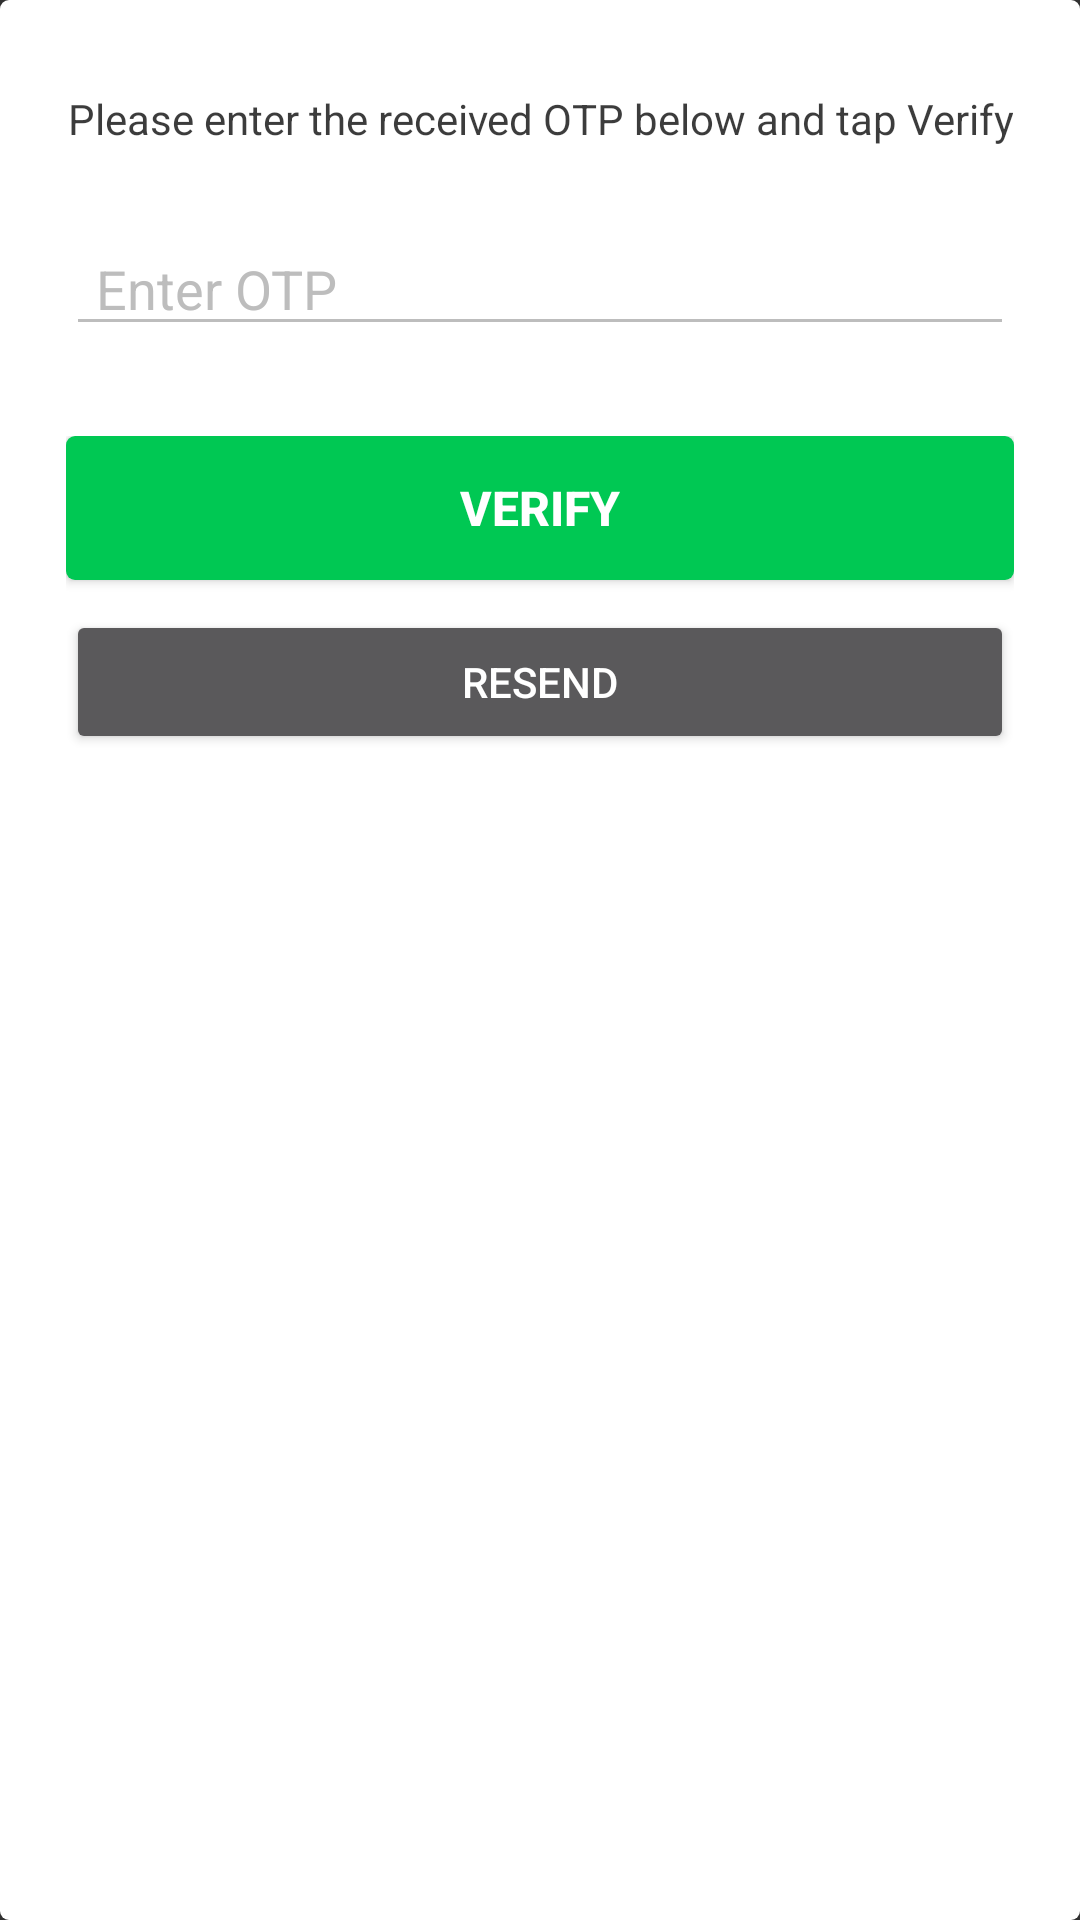

Layout XML and referenced resources for this Android screen:
<!-- AndroidManifest.xml: application theme AppTheme -->
<!-- res/layout/otp_dialog_layout.xml -->
<?xml version="1.0" encoding="utf-8"?>
<RelativeLayout xmlns:android="http://schemas.android.com/apk/res/android"
    android:layout_width="wrap_content"
    android:layout_height="300dp"
    android:background="@drawable/dialog_bg"
    android:paddingBottom="30dp"
    android:paddingLeft="22dp"
    android:paddingRight="22dp"
    android:paddingTop="30dp">

    <TextView
        android:id="@+id/message_otp_dialog"
        android:layout_width="wrap_content"
        android:layout_height="wrap_content"
        android:layout_centerHorizontal="true"
        android:gravity="center_horizontal"
        android:text="@string/enter_otp_message"
        android:textColor="@color/title_text"
        android:textSize="14sp" />

    <EditText
        android:id="@+id/enter_otp_text"
        android:layout_width="match_parent"
        android:layout_height="wrap_content"
        android:layout_below="@+id/message_otp_dialog"
        android:layout_centerHorizontal="true"
        android:layout_marginTop="25dp"
        android:ems="10"
        android:hint="@string/enter_otp_title"
        android:inputType="number"
        android:paddingLeft="10dp"
        android:paddingRight="10dp"
        android:textColor="@android:color/black"
        android:textColorHint="@color/textInputLayout_normal" />

    <LinearLayout
        android:layout_width="match_parent"
        android:layout_height="wrap_content"
        android:layout_below="@+id/enter_otp_text"
        android:layout_marginTop="30dp"
        android:orientation="vertical">

        <Button
            android:id="@+id/verify_button_otp_dialog"
            style="@style/AppTheme.Button"
            android:layout_width="match_parent"
            android:layout_height="wrap_content"
            android:background="@drawable/button_lock_l"
            android:text="@string/verify_otp_dialog"
            android:textSize="16sp" />

        <Button
            android:id="@+id/resend_button_otp_dialog"
            android:layout_width="match_parent"
            android:layout_height="0dp"
            android:layout_marginTop="10dp"
            android:layout_weight="1"
            android:text="@string/resend_otp_dialog" />

    </LinearLayout>

    <View
        android:id="@+id/progress_overlay_otp_dialog"
        android:layout_width="match_parent"
        android:layout_height="240dp"
        android:background="@color/offwhite"
        android:clickable="true"
        android:focusable="true"
        android:visibility="gone" />

    <ProgressBar
        android:id="@+id/progressBar_otp_dialog"
        style="@style/Widget.AppCompat.ProgressBar"
        android:layout_width="wrap_content"
        android:layout_height="wrap_content"
        android:layout_alignParentBottom="false"
        android:layout_alignParentEnd="false"
        android:layout_alignParentLeft="false"
        android:layout_alignParentRight="false"
        android:layout_alignParentStart="false"
        android:layout_alignParentTop="false"
        android:layout_centerInParent="true"
        android:focusable="true"
        android:visibility="gone" />

</RelativeLayout>
<!-- resources referenced by this layout -->
<resources>
  <color name="offwhite">#a5ffffff</color>
  <color name="textInputLayout_normal">#bdbdbd</color>
  <color name="title_text">#c3000000</color>
  <!-- drawable button_lock_l (drawable) -->
  <?xml version="1.0" encoding="utf-8"?>
  <selector xmlns:android="http://schemas.android.com/apk/res/android">
      <item android:state_enabled="false">
          <shape android:shape="rectangle">
              <solid android:color="@color/button_locked_disabled_bg"/>
              <corners android:radius="3dp"/>
          </shape>
      </item>
      <item android:state_pressed="true">
          <shape android:shape="rectangle">
              <solid android:color="@color/button_unlocked_bg" />
              <corners android:radius="3dp"/>
          </shape>
      </item>
  
      <item android:state_pressed="false">
          <shape android:shape="rectangle">
              <solid android:color="@color/button_locked_bg"/>
              <corners android:radius="3dp"/>
          </shape>
      </item>
  </selector>
  <!-- drawable dialog_bg (drawable) -->
  <?xml version="1.0" encoding="utf-8"?>
  <selector xmlns:android="http://schemas.android.com/apk/res/android">
      <item>
          <shape android:shape="rectangle" >
              <solid android:color="@color/white" />
              <corners android:radius="3dp"/>
          </shape>
      </item>
  </selector>
  <string name="enter_otp_message">Please enter the received OTP below and tap Verify</string>
  <string name="enter_otp_title">Enter OTP</string>
  <string name="resend_otp_dialog">Resend</string>
  <string name="verify_otp_dialog">Verify</string>
  <style name="AppTheme.Button" parent="Base.Widget.AppCompat.Button">
          <item name="android:textColor">#fff</item>
          <item name="android:textStyle">bold</item>
          <item name="android:textSize">20sp</item>
      </style>
  <style name="AppTheme" parent="Theme.AppCompat.NoActionBar">
          
          <item name="colorPrimary">@color/colorPrimary</item>
          <item name="colorPrimaryDark">@color/colorPrimaryDark</item>
          <item name="colorAccent">@color/colorAccent</item>
  
          <item name="colorControlNormal">@color/textInputLayout_normal</item>
          <item name="colorControlActivated">@color/colorAccent</item>
      </style>
  <color name="button_locked_disabled_bg">#818181</color>
  <color name="button_unlocked_bg">#00e676</color>
  <color name="button_locked_bg">#00c853</color>
  <color name="white">#ffffff</color>
  <color name="colorPrimary">#0086f3</color>
  <color name="colorPrimaryDark">#004ca0</color>
  <color name="colorAccent">#ff8b00</color>
</resources>
